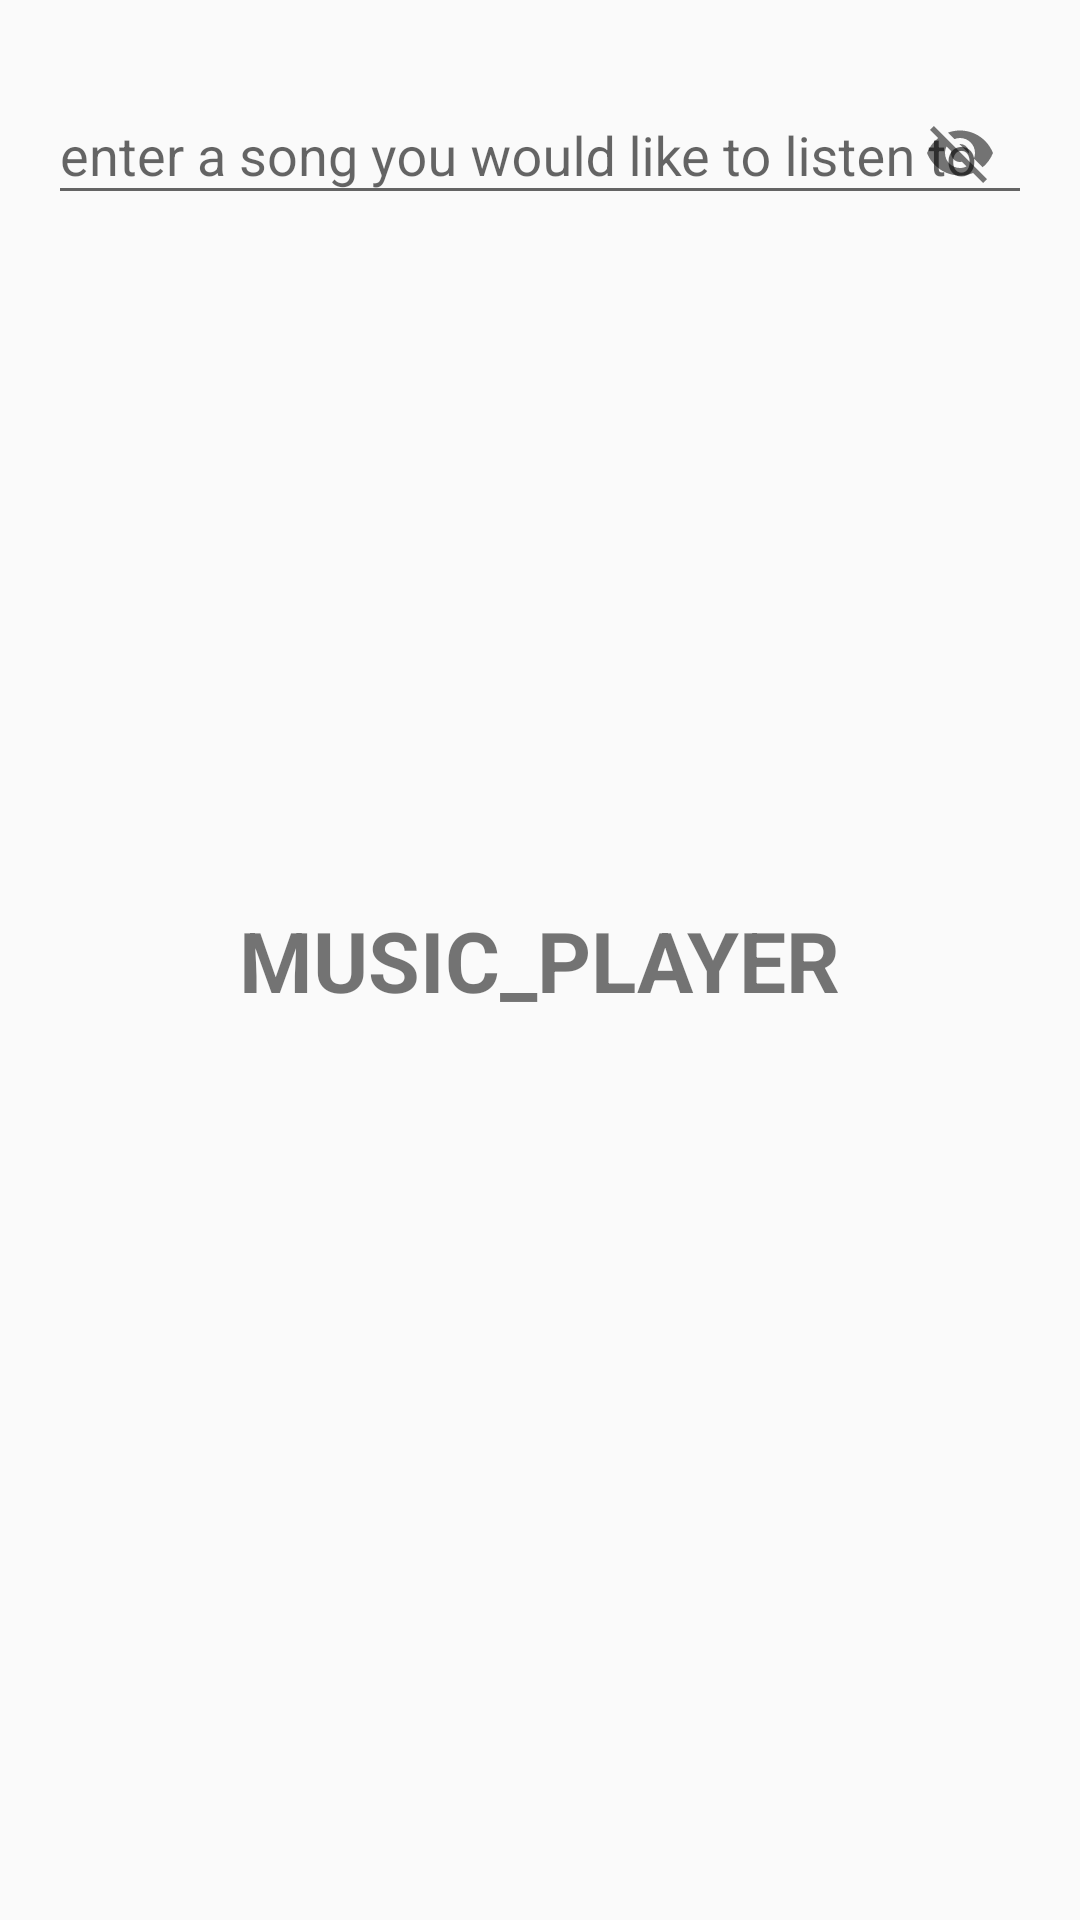

Layout XML and referenced resources for this Android screen:
<!-- AndroidManifest.xml: application theme Theme.AppCompat.Light -->
<!-- res/layout/fragment_first.xml -->
<?xml version="1.0" encoding="utf-8"?>
<androidx.constraintlayout.widget.ConstraintLayout xmlns:android="http://schemas.android.com/apk/res/android"
android:layout_width="match_parent"
android:layout_height="match_parent"
xmlns:app="http://schemas.android.com/apk/res-auto"
xmlns:tools="http://schemas.android.com/tools"
tools:context=".hw2.FirstFragment">

<com.google.android.material.textfield.TextInputLayout
    android:id="@+id/song_input"
    android:layout_width="match_parent"
    android:layout_height="wrap_content"
    android:hint="@string/prompt_for_song"
    android:layout_margin="16dp"
    style = "TextInputLayout.Material3.TextInputLayout.OutlinedBox"
    app:layout_constraintEnd_toEndOf="parent"
    app:layout_constraintStart_toStartOf="parent"
    app:layout_constraintTop_toTopOf="parent"
    app:passwordToggleEnabled="true">

    <com.google.android.material.textfield.TextInputEditText
        android:id="@+id/song_et"
        android:layout_width="match_parent"
        android:layout_height="wrap_content"
        android:inputType="text" />

</com.google.android.material.textfield.TextInputLayout>

<TextView
    android:id="@+id/tvTitle"
    style="@style/AppTitle"
    android:layout_width="wrap_content"
    android:layout_height="wrap_content"
    android:text="@string/music_player"
    app:layout_constraintBaseline_toTopOf="parent"
    app:layout_constraintBottom_toBottomOf="parent"
    app:layout_constraintEnd_toEndOf="parent"
    app:layout_constraintStart_toStartOf="parent"
    app:layout_constraintTop_toTopOf="parent" />

</androidx.constraintlayout.widget.ConstraintLayout>
<!-- resources referenced by this layout -->
<resources>
  <string name="music_player">music_player</string>
  <string name="prompt_for_song">enter a song you would like to listen to</string>
  <style name="AppTitle">
          <item name="android:textSize">28sp</item>
          <item name="android:textAllCaps">true</item>
          <item name="android:textStyle">bold</item>
          <item name="android:color">#1B1A1D</item>
      </style>
</resources>
